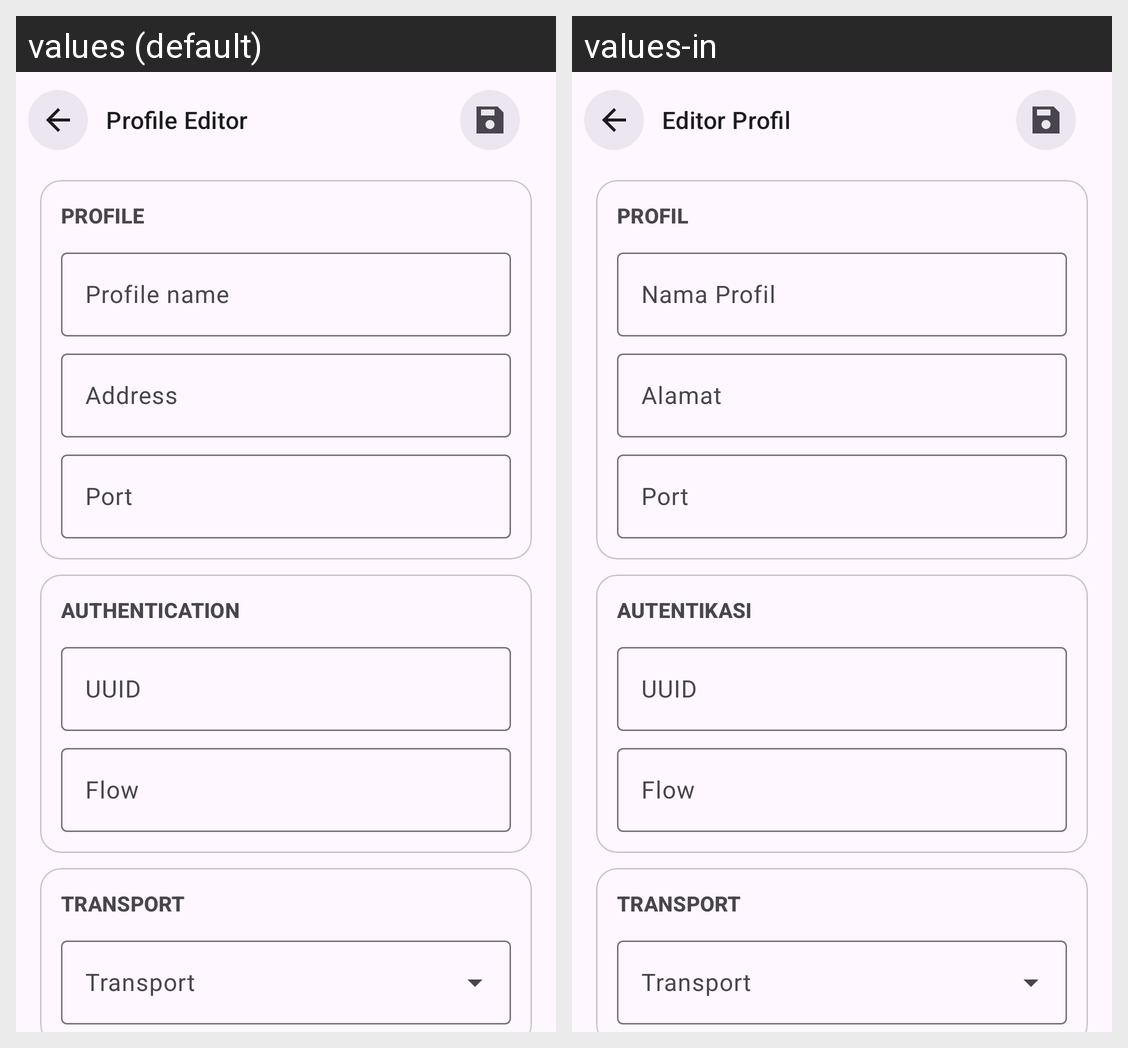

This grid shows one Android layout under two languages. Give, for every string resource on the screen, its name, the default text and each shown locale's text.
Android screen res/layout/activity_profile_editor.xml rendered under 2 locales, left to right: values (default), values-in. Device: Nexus 5 (rendered at 1080×1920; each locale shown at half size, 540×960, under a caption strip naming it); theme Theme.Xelvra.
Strings drawn on this screen, with the default value and each locale's value (text and hints the layout hard-codes, and strings that could not be matched under every locale, appear in the picture but are not listed):

profile_editor
  values: Profile Editor
  values-in: Editor Profil

section_profile
  values: PROFILE
  values-in: PROFIL

remarks
  values: Profile name
  values-in: Nama Profil

address
  values: Address
  values-in: Alamat

port
  values: Port
  values-in: Port

section_authentication
  values: AUTHENTICATION
  values-in: AUTENTIKASI

uuid
  values: UUID
  values-in: UUID

flow
  values: Flow
  values-in: Flow

section_transport
  values: TRANSPORT
  values-in: TRANSPORT

transport
  values: Transport
  values-in: Transport
